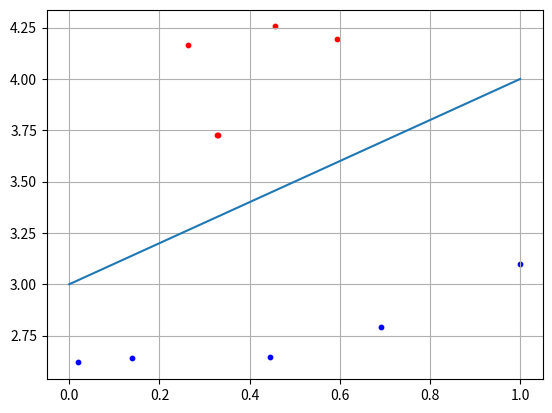

This figure's Python source:
import numpy as np
import matplotlib.pyplot as plt

N = 5
b = 3

x1 = np.random.random(N)
x2 = x1 + [np.random.randint(10)/10 for i in range(N)] + b
C1 = [x1, x2]

x1 = np.random.random(N)
x2 = x1 - [np.random.randint(10)/10 for i in range(N)] - 0.1 + b
C2 = [x1, x2]

f = [0+b, 1+b]

w2 = 0.5
w3 = -b * w2
w = np.array([-w2, w2, w3])
for i in range(N):
    x = np.array([C1[0][i], C1[1][i], 1])
    y = np.dot(w, x)
    if y >= 0:
        print("Класс С1")
    else:
        print("Класс С2")

plt.scatter(C1[0][:], C1[1][:], s=10, c='red')
plt. scatter(C2[0][:], C2[1][:], s=10, c='blue')
plt.plot(f)
plt.grid(True)
plt. show()
